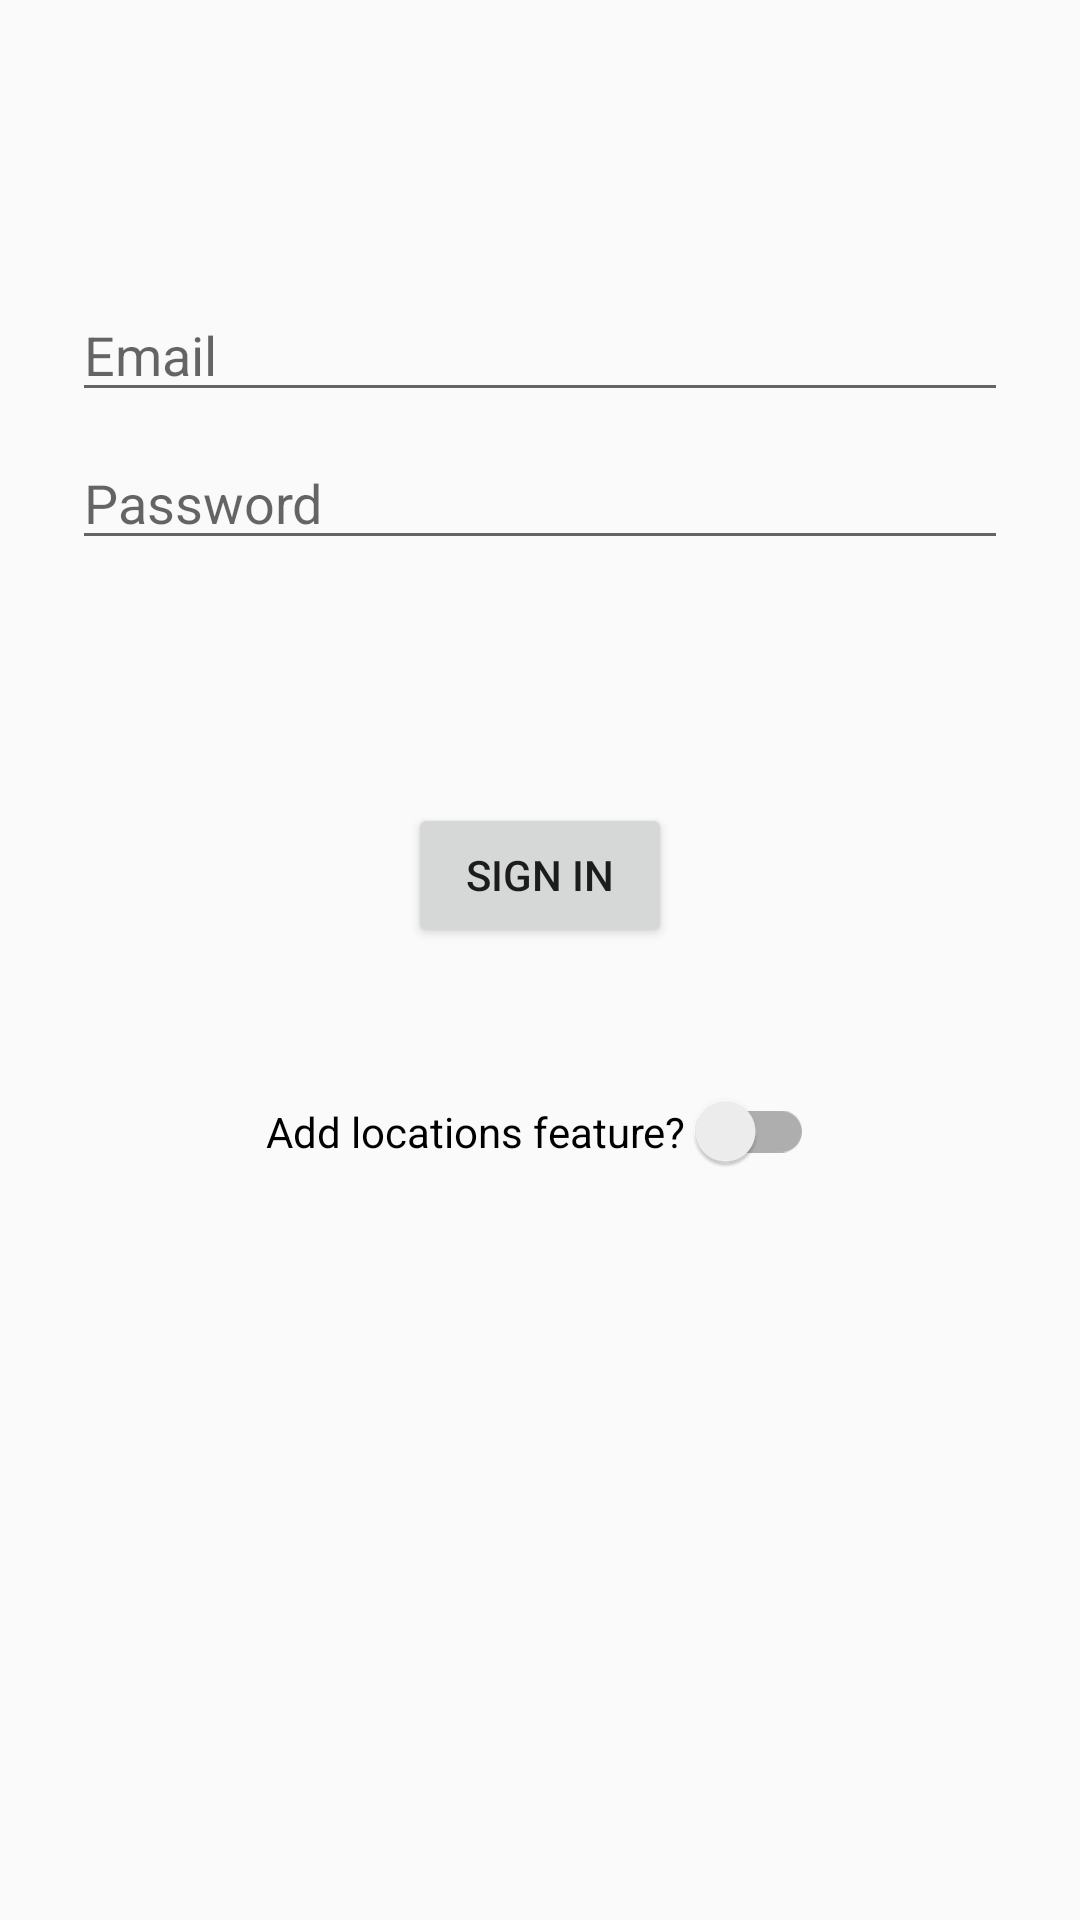

Android layout source for this screen:
<!-- AndroidManifest.xml: application theme AppTheme -->
<!-- res/layout/login.xml -->
<?xml version="1.0" encoding="utf-8"?>
<androidx.constraintlayout.widget.ConstraintLayout
    xmlns:android="http://schemas.android.com/apk/res/android"
    xmlns:app="http://schemas.android.com/apk/res-auto"
    xmlns:tools="http://schemas.android.com/tools"
    android:id="@+id/container"
    android:layout_width="match_parent"
    android:layout_height="match_parent"
    android:paddingLeft="@dimen/fragment_horizontal_margin"
    android:paddingTop="@dimen/fragment_vertical_margin"
    android:paddingRight="@dimen/fragment_horizontal_margin"
    android:paddingBottom="@dimen/fragment_vertical_margin"
    tools:context=".ui.LoginFragment">

    <EditText
        android:id="@+id/username"
        android:layout_width="0dp"
        android:layout_height="wrap_content"
        android:layout_marginStart="24dp"
        android:layout_marginTop="96dp"
        android:layout_marginEnd="24dp"
        android:hint="@string/prompt_email"
        android:inputType="textEmailAddress"
        android:selectAllOnFocus="true"
        app:layout_constraintEnd_toEndOf="parent"
        app:layout_constraintStart_toStartOf="parent"
        app:layout_constraintTop_toTopOf="parent" />

    <EditText
        android:id="@+id/password"
        android:layout_width="0dp"
        android:layout_height="wrap_content"
        android:layout_marginStart="24dp"
        android:layout_marginTop="8dp"
        android:layout_marginEnd="24dp"
        android:hint="@string/prompt_password"
        android:imeActionLabel="@string/action_sign_in_short"
        android:imeOptions="actionDone"
        android:inputType="textPassword"
        android:selectAllOnFocus="true"
        app:layout_constraintEnd_toEndOf="parent"
        app:layout_constraintStart_toStartOf="parent"
        app:layout_constraintTop_toBottomOf="@+id/username" />

    <Button
        android:id="@+id/login_button"
        android:layout_width="wrap_content"
        android:layout_height="wrap_content"
        android:layout_gravity="start"
        android:layout_marginStart="48dp"
        android:layout_marginTop="16dp"
        android:layout_marginEnd="48dp"
        android:layout_marginBottom="64dp"
        android:enabled="true"
        android:text="@string/action_sign_in"
        app:layout_constraintBottom_toBottomOf="parent"
        app:layout_constraintEnd_toEndOf="parent"
        app:layout_constraintStart_toStartOf="parent"
        app:layout_constraintTop_toBottomOf="@+id/password"
        app:layout_constraintVertical_bias="0.2" />

    <androidx.appcompat.widget.SwitchCompat
        android:id="@+id/toggle"
        android:layout_width="wrap_content"
        android:layout_height="wrap_content"
        android:layout_marginTop="48dp"
        android:text="Add locations feature? "
        style="@style/AppTheme"
        app:layout_constraintEnd_toEndOf="parent"
        app:layout_constraintStart_toStartOf="parent"
        app:layout_constraintTop_toBottomOf="@id/login_button" />

    <ProgressBar
        android:id="@+id/loading"
        android:layout_width="wrap_content"
        android:layout_height="wrap_content"
        android:layout_gravity="center"
        android:layout_marginStart="32dp"
        android:layout_marginTop="64dp"
        android:layout_marginEnd="32dp"
        android:layout_marginBottom="64dp"
        android:visibility="gone"
        app:layout_constraintBottom_toBottomOf="parent"
        app:layout_constraintEnd_toEndOf="@+id/password"
        app:layout_constraintStart_toStartOf="@+id/password"
        app:layout_constraintTop_toTopOf="parent"
        app:layout_constraintVertical_bias="0.3" />
</androidx.constraintlayout.widget.ConstraintLayout>
<!-- resources referenced by this layout -->
<resources>
  <string name="action_sign_in">Sign in</string>
  <string name="action_sign_in_short">Sign in</string>
  <string name="prompt_email">Email</string>
  <string name="prompt_password">Password</string>
  <style name="AppTheme" parent="Theme.AppCompat.Light.DarkActionBar">
          
          <item name="colorPrimary">@color/colorPrimary</item>
          <item name="colorPrimaryDark">@color/colorPrimaryDark</item>
          <item name="colorAccent">@color/colorPrimaryDark</item>
  
  
      </style>
  <!-- not gathered from this repository: default colours our renderer supplied (Android Studio template values) -->
  <color name="colorPrimary">#FF6200EE</color>
  <color name="colorPrimaryDark">#FF3700B3</color>
</resources>
